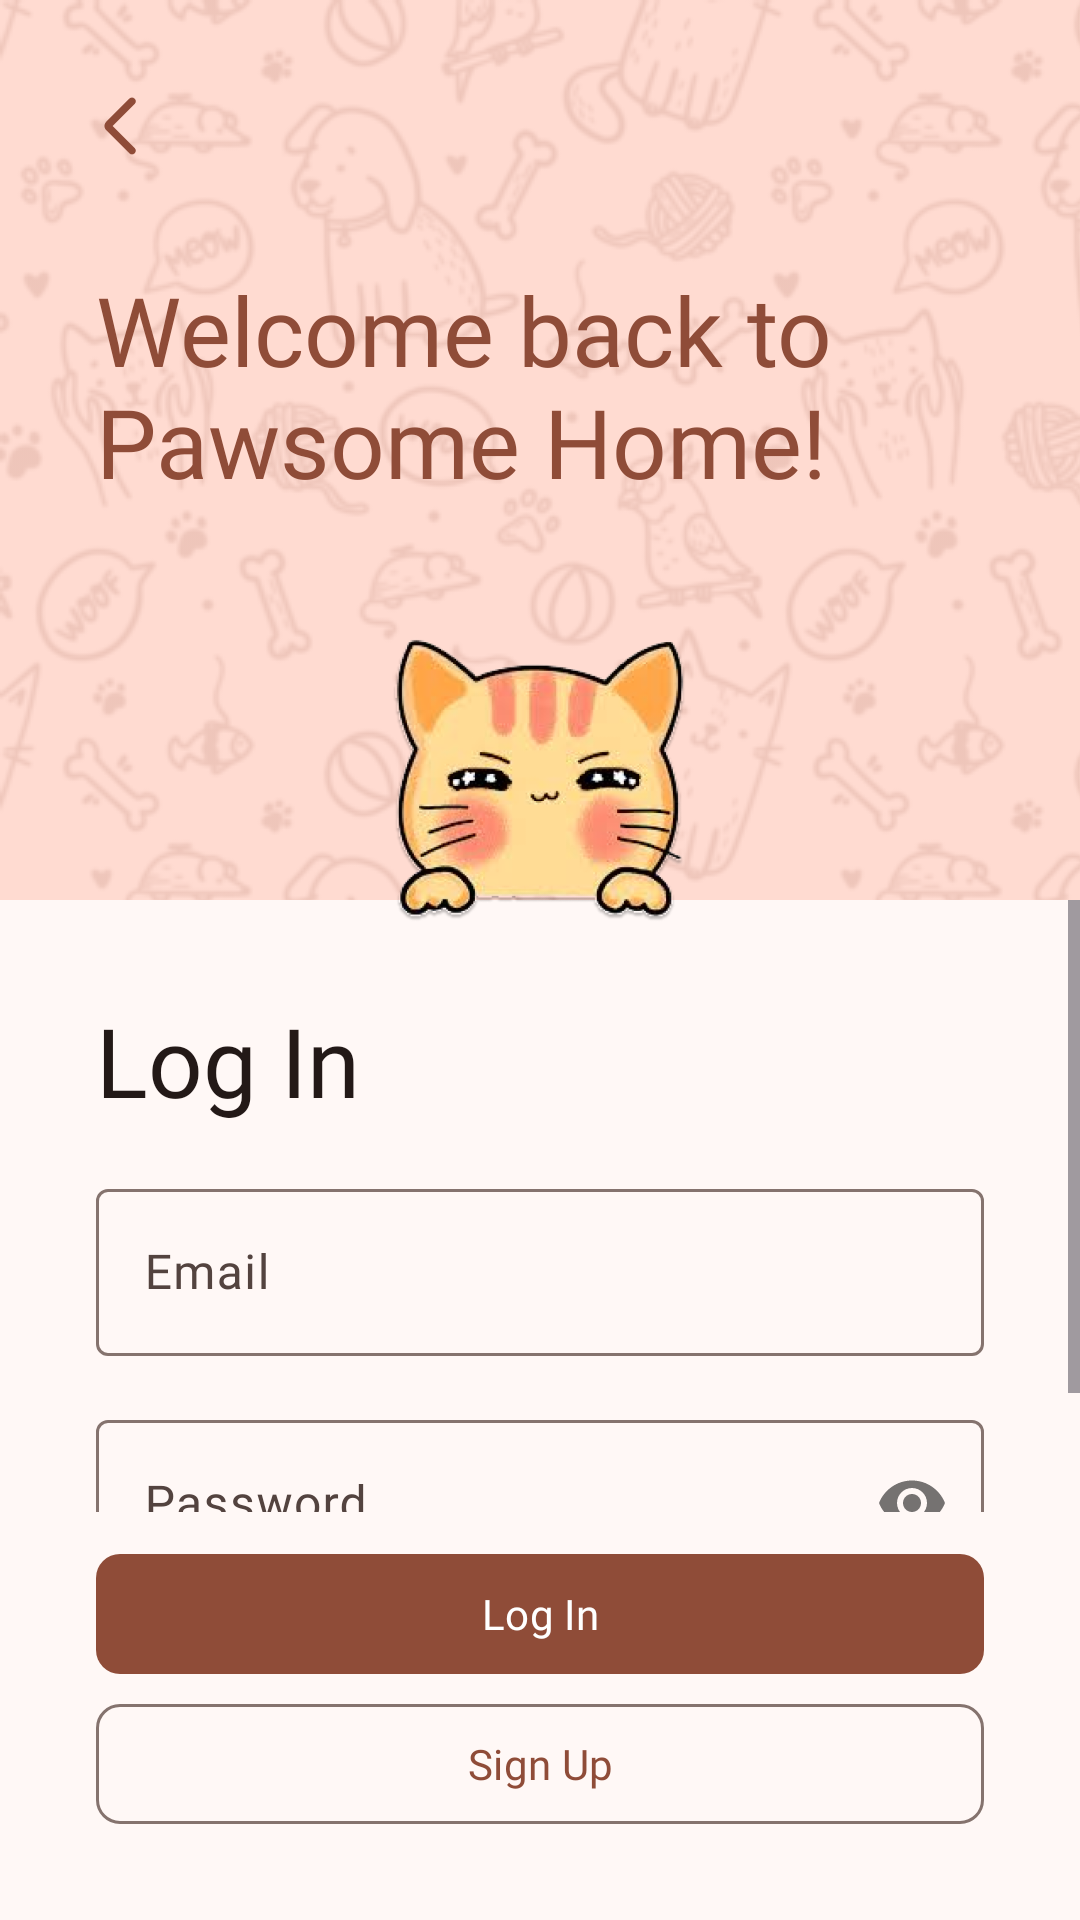

Produce the Android XML layout that renders to this screen, including the resource entries it uses.
<!-- AndroidManifest.xml: application theme Theme.PetApp -->
<!-- res/layout/log_in.xml -->
<?xml version="1.0" encoding="utf-8"?>
<androidx.constraintlayout.widget.ConstraintLayout
    xmlns:android="http://schemas.android.com/apk/res/android"
    xmlns:app="http://schemas.android.com/apk/res-auto"
    xmlns:tools="http://schemas.android.com/tools"
    android:background="?attr/colorPrimaryContainer"
    android:layout_width="match_parent"
    android:layout_height="match_parent"
    tools:context=".controllers.SignUpFragment">

    <androidx.constraintlayout.widget.ConstraintLayout
        android:id="@+id/header"
        android:layout_width="match_parent"
        android:layout_height="300dp"
        app:layout_constraintTop_toTopOf="parent"
        app:layout_constraintBottom_toTopOf="@+id/container">

        <RelativeLayout
            android:id="@+id/relativeLayout"
            android:layout_width="match_parent"
            android:layout_height="match_parent"
            android:background="@drawable/pattern_repeat" />

        <TextView
            android:id="@+id/greetings"
            android:layout_width="match_parent"
            android:layout_height="wrap_content"
            android:layout_marginStart="32dp"
            android:layout_marginTop="32dp"
            android:layout_marginEnd="32dp"
            android:layout_marginBottom="75dp"
            android:fontFamily="@font/adlam_display_regular"
            android:text="@string/welcome_back_to_pawsome_home"
            android:textColor="?attr/colorPrimary"
            android:textAppearance="@style/TextAppearance.Material3.HeadlineLarge"
            app:layout_constraintBottom_toBottomOf="parent"
            app:layout_constraintEnd_toEndOf="parent"
            app:layout_constraintStart_toStartOf="parent"
            app:layout_constraintTop_toTopOf="parent" />

        <com.google.android.material.button.MaterialButton
            android:id="@+id/backButton"
            style="@style/Widget.Material3.Button.IconButton"
            android:layout_width="wrap_content"
            android:layout_height="wrap_content"
            android:layout_marginStart="16dp"
            android:layout_marginTop="16dp"
            app:icon="@drawable/ic_back"
            app:iconSize="24dp"
            android:paddingHorizontal="14dp"
            app:iconPadding="-8dp"
            app:layout_constraintStart_toStartOf="parent"
            app:layout_constraintTop_toTopOf="parent" />

        <ImageView
            android:layout_width="match_parent"
            android:layout_height="120dp"
            android:layout_marginTop="-100dp"
            app:layout_constraintTop_toBottomOf="parent"
            app:srcCompat="@drawable/cat" />

    </androidx.constraintlayout.widget.ConstraintLayout>


    <androidx.constraintlayout.widget.ConstraintLayout
        android:id="@+id/container"
        android:layout_width="0dp"
        android:layout_height="0dp"
        android:minHeight="520dp"
        android:background="?attr/colorSurface"
        app:layout_constraintBottom_toBottomOf="parent"
        app:layout_constraintTop_toBottomOf="@+id/header"
        app:layout_constraintEnd_toEndOf="parent"
        app:layout_constraintHorizontal_bias="0.0"
        app:layout_constraintStart_toStartOf="parent"
        app:layout_constraintVertical_bias="1.0">

        <RelativeLayout
            android:layout_width="match_parent"
            android:layout_height="0dp"
            android:layout_marginBottom="10dp"
            app:layout_constraintTop_toTopOf="parent"
            app:layout_constraintBottom_toTopOf="@+id/loginButton">


            <ScrollView
                android:id="@+id/scrollView2"
                android:layout_centerVertical="true"
                android:layout_width="match_parent"
                android:layout_height="wrap_content">

                <LinearLayout
                    android:layout_height="wrap_content"
                    android:layout_width="match_parent"
                    android:paddingLeft="32dp"
                    android:paddingRight="32dp"
                    android:paddingTop="32dp"
                    android:paddingBottom="24dp"
                    android:orientation="vertical">

                    <TextView
                        android:id="@+id/signUp"
                        android:layout_width="wrap_content"
                        android:layout_height="wrap_content"
                        android:layout_marginBottom="16dp"
                        android:fontFamily="@font/josefin_sans_regular"
                        android:text="@string/log_in"
                        android:textAppearance="@style/TextAppearance.Material3.HeadlineLarge"
                        android:textColor="?attr/colorOnSurface" />

                    <com.google.android.material.textfield.TextInputLayout
                        android:id="@+id/emailTextInputLayout"
                        android:layout_width="match_parent"
                        android:layout_height="wrap_content"
                        android:hint="@string/email">

                        <com.google.android.material.textfield.TextInputEditText
                            android:id="@+id/emailEditText"
                            android:layout_width="match_parent"
                            android:layout_height="wrap_content"
                            android:fontFamily="@font/josefin_sans_regular"
                            android:inputType="textEmailAddress" />
                    </com.google.android.material.textfield.TextInputLayout>

                    <com.google.android.material.textfield.TextInputLayout
                        android:id="@+id/passwordTextInputLayout"
                        android:layout_width="match_parent"
                        android:layout_height="wrap_content"
                        android:layout_marginTop="16dp"
                        android:hint="@string/password"
                        app:passwordToggleEnabled="true">

                        <com.google.android.material.textfield.TextInputEditText
                            android:id="@+id/passwordEditText"
                            android:layout_width="match_parent"
                            android:layout_height="wrap_content"
                            android:fontFamily="@font/josefin_sans_regular"
                            android:inputType="textPassword" />
                    </com.google.android.material.textfield.TextInputLayout>

                </LinearLayout>


            </ScrollView>

            <ImageView
                android:layout_width="match_parent"
                android:layout_height="120dp"
                android:layout_marginTop="-100dp"
                app:layout_constraintTop_toBottomOf="parent"
                app:srcCompat="@drawable/cat" />

        </RelativeLayout>

        <com.google.android.material.button.MaterialButton
            android:id="@+id/loginButton"
            android:layout_width="match_parent"
            android:layout_height="wrap_content"
            android:fontFamily="@font/adlam_display_regular"
            android:text="Log In"
            app:cornerRadius="8dp"
            android:layout_marginLeft="28dp"
            android:layout_marginRight="28dp"
            app:layout_constraintBottom_toTopOf="@+id/signUpButton"
            style="@style/Widget.Material3.Button.IconButton.Filled"
            android:layout_marginBottom="2dp" />

        <com.google.android.material.button.MaterialButton
            android:id="@+id/signUpButton"
            android:layout_width="match_parent"
            android:layout_height="wrap_content"
            android:fontFamily="@font/adlam_display_regular"
            android:text="Sign Up"
            app:cornerRadius="8dp"
            android:layout_marginLeft="28dp"
            android:layout_marginRight="28dp"
            android:layout_marginBottom="28dp"
            app:layout_constraintBottom_toBottomOf="parent"
            style="@style/Widget.Material3.Button.IconButton.Outlined" />
    </androidx.constraintlayout.widget.ConstraintLayout>


</androidx.constraintlayout.widget.ConstraintLayout>
<!-- resources referenced by this layout -->
<resources>
  <!-- drawable ic_back (drawable) -->
  <vector xmlns:android="http://schemas.android.com/apk/res/android"
      android:width="24dp"
      android:height="24dp"
      android:viewportWidth="24"
      android:viewportHeight="24">
    <path
        android:pathData="m3.55,12l7.35,7.35q0.375,0.375 0.363,0.875t-0.388,0.875t-0.875,0.375t-0.875,-0.375l-7.7,-7.675q-0.3,-0.3 -0.45,-0.675T0.825,12t0.15,-0.75t0.45,-0.675l7.7,-7.7q0.375,-0.375 0.888,-0.363t0.887,0.388t0.375,0.875t-0.375,0.875z"
        android:fillColor="#ffffff"/>
  </vector>
  <!-- drawable pattern_repeat (drawable) -->
  <?xml version="1.0" encoding="utf-8"?>
  <bitmap xmlns:android="http://schemas.android.com/apk/res/android"
      android:src="@drawable/pattern"
      android:tint="?attr/colorPrimary"
      android:alpha="0.15"
      android:tileMode="repeat" />
  <string name="email">Email</string>
  <string name="log_in">Log In</string>
  <string name="password">Password</string>
  <string name="welcome_back_to_pawsome_home">Welcome back to\nPawsome Home!</string>
  <style name="Theme.PetApp" parent="Base.Theme.PetApp" />
  <color name="md_theme_primary">#8F4C38</color>
  <color name="md_theme_onPrimary">#FFFFFF</color>
  <color name="md_theme_primaryContainer">#FFDBD1</color>
  <color name="md_theme_onPrimaryContainer">#3A0B01</color>
  <color name="md_theme_secondary">#77574E</color>
  <color name="md_theme_onSecondary">#FFFFFF</color>
  <color name="md_theme_secondaryContainer">#FFDBD1</color>
  <color name="md_theme_onSecondaryContainer">#2C150F</color>
  <color name="md_theme_tertiary">#6C5D2F</color>
  <color name="md_theme_onTertiary">#FFFFFF</color>
  <color name="md_theme_tertiaryContainer">#F5E1A7</color>
  <color name="md_theme_onTertiaryContainer">#231B00</color>
  <color name="md_theme_error">#BA1A1A</color>
  <color name="md_theme_onError">#FFFFFF</color>
  <color name="md_theme_errorContainer">#FFDAD6</color>
  <color name="md_theme_onErrorContainer">#410002</color>
  <color name="md_theme_background">#FFF8F6</color>
  <color name="md_theme_onBackground">#231917</color>
  <color name="md_theme_surface">#FFF8F6</color>
  <color name="md_theme_onSurface">#231917</color>
  <color name="md_theme_surfaceVariant">#F5DED8</color>
  <color name="md_theme_onSurfaceVariant">#53433F</color>
  <color name="md_theme_outline">#85736E</color>
  <color name="md_theme_outlineVariant">#D8C2BC</color>
  <color name="md_theme_inverseSurface">#392E2B</color>
  <color name="md_theme_inverseOnSurface">#FFEDE8</color>
  <color name="md_theme_inversePrimary">#FFB5A0</color>
  <color name="md_theme_primaryFixed">#FFDBD1</color>
  <color name="md_theme_onPrimaryFixed">#3A0B01</color>
  <color name="md_theme_primaryFixedDim">#FFB5A0</color>
  <color name="md_theme_onPrimaryFixedVariant">#723523</color>
  <color name="md_theme_secondaryFixed">#FFDBD1</color>
  <color name="md_theme_onSecondaryFixed">#2C150F</color>
  <color name="md_theme_secondaryFixedDim">#E7BDB2</color>
  <color name="md_theme_onSecondaryFixedVariant">#5D4037</color>
  <color name="md_theme_tertiaryFixed">#F5E1A7</color>
  <color name="md_theme_onTertiaryFixed">#231B00</color>
  <color name="md_theme_tertiaryFixedDim">#D8C58D</color>
  <color name="md_theme_onTertiaryFixedVariant">#534619</color>
  <color name="md_theme_surfaceDim">#E8D6D2</color>
  <color name="md_theme_surfaceBright">#FFF8F6</color>
  <color name="md_theme_surfaceContainerLowest">#FFFFFF</color>
  <color name="md_theme_surfaceContainerLow">#FFF1ED</color>
  <color name="md_theme_surfaceContainer">#FCEAE5</color>
  <color name="md_theme_surfaceContainerHigh">#F7E4E0</color>
  <color name="md_theme_surfaceContainerHighest">#F1DFDA</color>
</resources>
